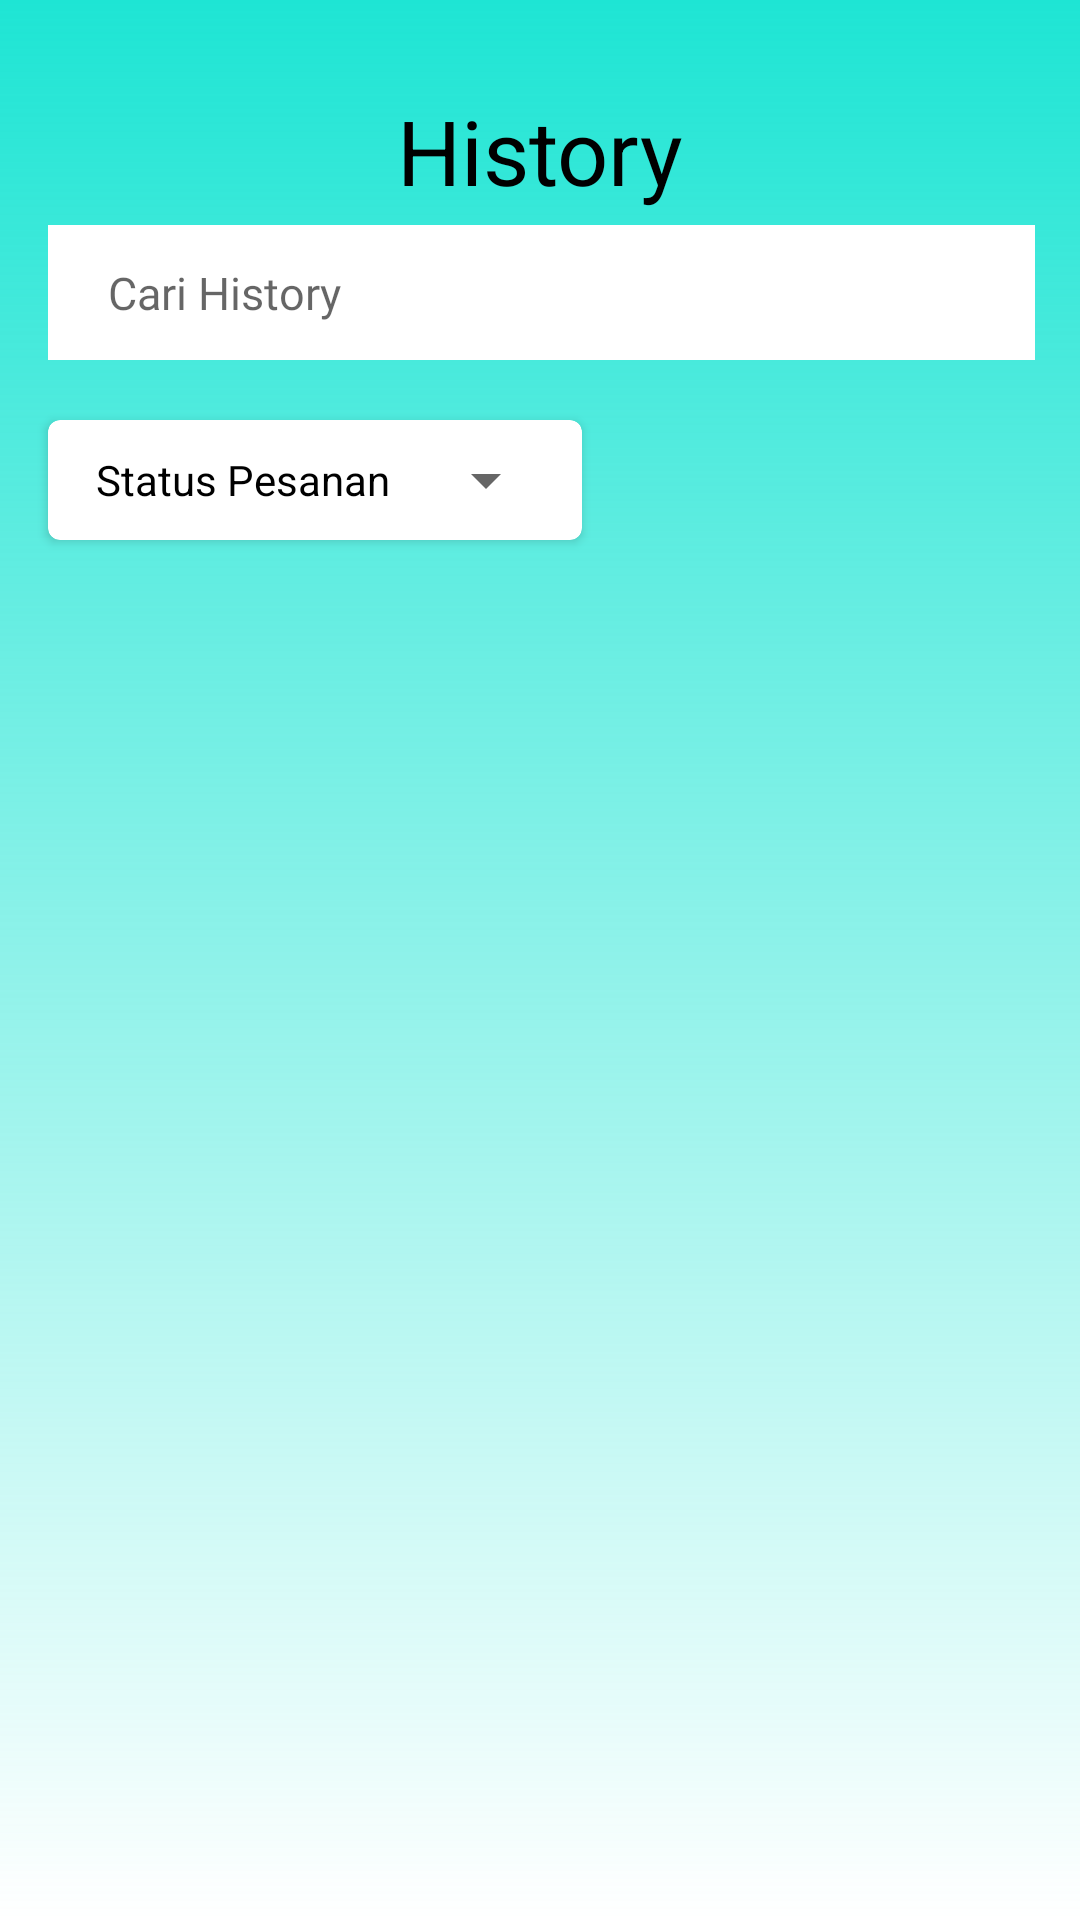

The Android layout XML behind this screen, and the referenced resources:
<!-- AndroidManifest.xml: application theme Theme.EtuMarketByBuyer -->
<!-- res/layout/fragment_history.xml -->
<?xml version="1.0" encoding="utf-8"?>
<RelativeLayout xmlns:android="http://schemas.android.com/apk/res/android"
    xmlns:tools="http://schemas.android.com/tools"
    xmlns:app="http://schemas.android.com/apk/res-auto"
    android:layout_width="match_parent"
    android:layout_height="match_parent"
    android:background="@drawable/background"
    tools:context=".HistoryFragment">

    
    <androidx.cardview.widget.CardView
        android:id="@+id/filterCardView"
        android:layout_width="wrap_content"
        android:layout_height="wrap_content"
        android:layout_below="@id/et_searchProduct"
        android:layout_marginTop="20dp"
        android:layout_marginStart="16dp"
        app:cardCornerRadius="4dp">

        <LinearLayout
            android:layout_width="wrap_content"
            android:layout_height="wrap_content"
            android:orientation="horizontal"
            android:padding="8dp">

            
            <ImageView
                android:id="@+id/iv_filterStatus"
                android:layout_width="wrap_content"
                android:layout_height="wrap_content"
                android:src="@drawable/ic_baseline_filter_alt_24" />

            
            <TextView
                android:layout_width="wrap_content"
                android:layout_height="wrap_content"
                android:text="Status Pesanan"
                android:textSize="14sp"
                android:textColor="@android:color/black"
                android:layout_gravity="center_vertical"
                android:paddingStart="8dp"/>

            
            <Spinner
                android:id="@+id/statusFilterSpinner"
                android:layout_width="wrap_content"
                android:layout_height="wrap_content"
                android:layout_marginStart="8dp"/>
        </LinearLayout>
    </androidx.cardview.widget.CardView>

    <TextView
        android:id="@+id/historyView"
        android:layout_width="wrap_content"
        android:layout_height="wrap_content"
        android:layout_centerHorizontal="true"
        android:layout_marginTop="30dp"
        android:text="History"
        android:textColor="@color/black"
        android:textSize="30sp" />

    
    <EditText
        android:id="@+id/et_searchProduct"
        android:layout_width="match_parent"
        android:layout_height="45dp"
        android:layout_marginStart="16dp"
        android:layout_marginTop="75dp"
        android:layout_marginEnd="15dp"
        android:background="@color/white"
        android:drawableEnd="@drawable/ic_baseline_search_24"
        android:fontFamily="@font/nunitosemibold"
        android:hint="Cari History"
        android:imeOptions="actionSearch"
        android:inputType="text"
        android:paddingStart="20dp"
        android:paddingEnd="20dp"
        android:textSize="15sp" />

    
    <androidx.recyclerview.widget.RecyclerView
        android:id="@+id/rv_listHistory"
        android:layout_width="match_parent"
        android:layout_height="wrap_content"
        android:layout_below="@id/filterCardView"
        android:layout_marginTop="20dp"
        android:paddingStart="16dp"
        android:paddingEnd="16dp" />

</RelativeLayout>
<!-- resources referenced by this layout -->
<resources>
  <color name="black">#FF000000</color>
  <color name="white">#FFFFFFFF</color>
  <!-- drawable background (drawable) -->
  <?xml version="1.0" encoding="utf-8"?>
  <shape xmlns:android="http://schemas.android.com/apk/res/android">
      <gradient
          android:startColor="#1EE5D4"
          android:endColor="#00FFE9CA"
          android:type="linear"
          android:angle="280"
          android:startX="93.75"
          android:startY="197.97"
          android:endX="281.25"
          android:endY="197.97"
          />
  </shape>
  <style name="Theme.EtuMarketByBuyer" parent="Theme.MaterialComponents.DayNight.NoActionBar">
          
          <item name="colorPrimary">@color/purple_500</item>
          <item name="colorPrimaryVariant">@color/purple_700</item>
          <item name="colorOnPrimary">@color/white</item>
          
          <item name="colorSecondary">@color/teal_200</item>
          <item name="colorSecondaryVariant">@color/teal_700</item>
          <item name="colorOnSecondary">@color/black</item>
          
          <item name="android:statusBarColor" tools:targetApi="l">?attr/colorPrimaryVariant</item>
          
      </style>
  <color name="purple_500">#FF6200EE</color>
  <color name="purple_700">#FF3700B3</color>
  <color name="teal_200">#FF03DAC5</color>
  <color name="teal_700">#FF018786</color>
</resources>
